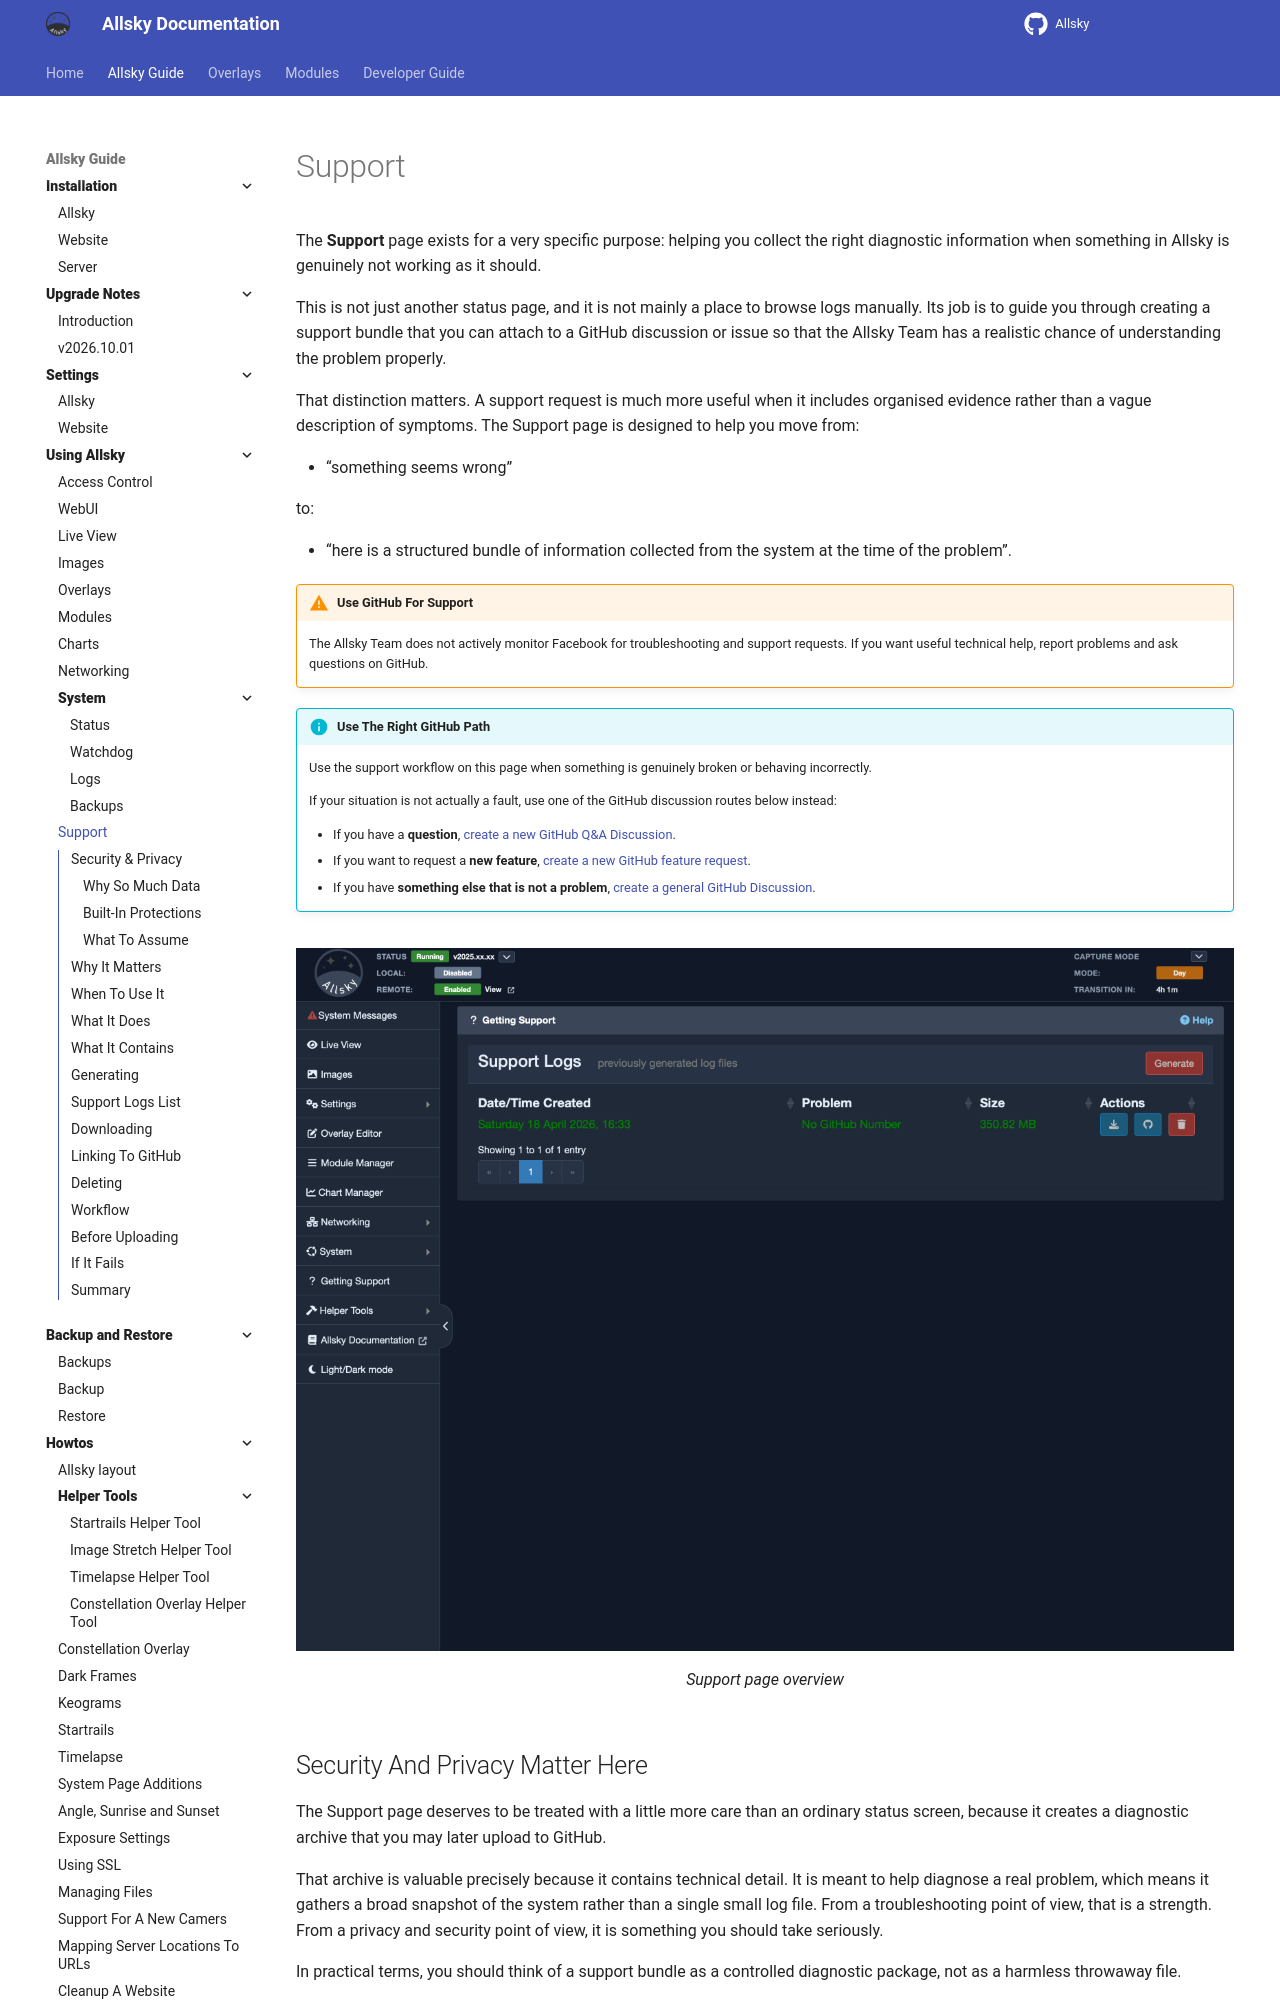

repository: AllskyTeam/allsky · page: allsky_guide/using/support.html · generator: mkdocs

# Support

The **Support** page exists for a very specific purpose: helping you collect the right diagnostic information when something in Allsky is genuinely not working as it should.

This is not just another status page, and it is not mainly a place to browse logs manually. Its job is to guide you through creating a support bundle that you can attach to a GitHub discussion or issue so that the Allsky Team has a realistic chance of understanding the problem properly.

That distinction matters. A support request is much more useful when it includes organised evidence rather than a vague description of symptoms. The Support page is designed to help you move from:

- “something seems wrong”

to:

- “here is a structured bundle of information collected from the system at the time of the problem”.

!!! warning "Use GitHub For Support"

    The Allsky Team does not actively monitor Facebook for troubleshooting and support requests. If you want useful technical help, report problems and ask questions on GitHub.

!!! info "Use The Right GitHub Path"

    Use the support workflow on this page when something is genuinely broken or behaving incorrectly.

    If your situation is not actually a fault, use one of the GitHub discussion routes below instead:

    - If you have a **question**, [create a new GitHub Q&A Discussion](https://github.com/AllskyTeam/allsky/discussions/new?category=q-a){ target="_blank" }.
    - If you want to request a **new feature**, [create a new GitHub feature request](https://github.com/AllskyTeam/allsky/discussions/new?category=new-feature-requests){ target="_blank" }.
    - If you have **something else that is not a problem**, [create a general GitHub Discussion](https://github.com/AllskyTeam/allsky/discussions/new){ target="_blank" }.

![](/assets/guide_images/support.png){ width="100%" }

/// caption
Support page overview
///

## Security And Privacy Matter Here { data-toc-label="Security & Privacy" }

The Support page deserves to be treated with a little more care than an ordinary status screen, because it creates a diagnostic archive that you may later upload to GitHub.

That archive is valuable precisely because it contains technical detail. It is meant to help diagnose a real problem, which means it gathers a broad snapshot of the system rather than a single small log file. From a troubleshooting point of view, that is a strength. From a privacy and security point of view, it is something you should take seriously.

In practical terms, you should think of a support bundle as a controlled diagnostic package, not as a harmless throwaway file.

That does not mean the feature is unsafe. It does mean you should understand what it is doing and make a deliberate decision before uploading the result anywhere public.
